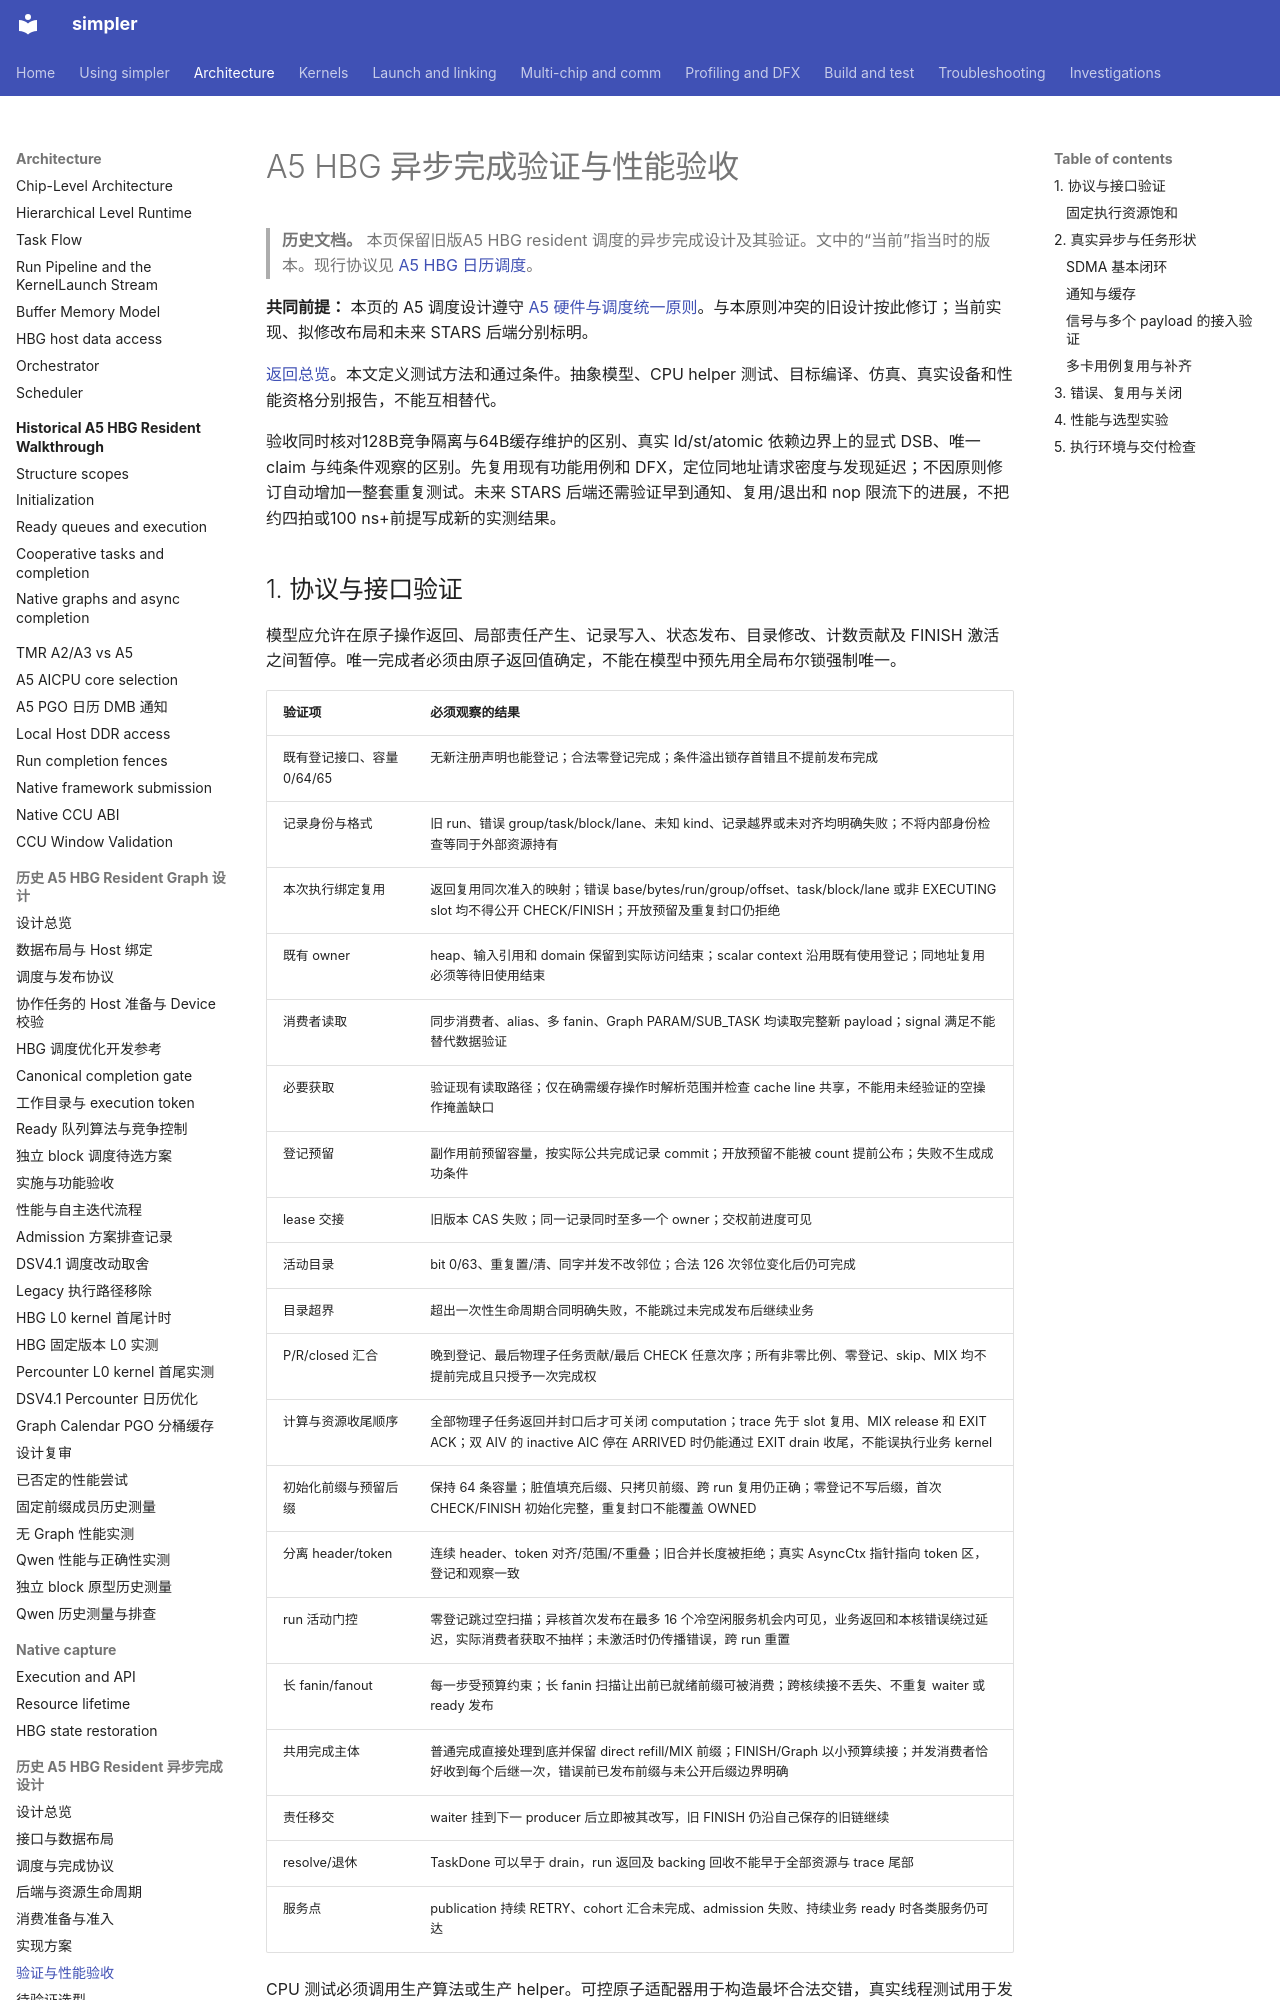

repository: hw-native-sys/simpler · page: zh-cn/design/a5-hbg-async-completion/validation/index.html · generator: mkdocs

# A5 HBG 异步完成验证与性能验收

> **历史文档。** 本页保留旧版A5 HBG resident 调度的异步完成设计及其验证。文中的“当前”指当时的版本。现行协议见 [A5 HBG 日历调度](../../../../src/a5/runtime/host_build_graph/README.md)。

**共同前提：** 本页的 A5 调度设计遵守 [A5 硬件与调度统一原则](../a5-hbg-graph-task/build-execute-separation.md#a5-hardware-principles)。与本原则冲突的旧设计按此修订；当前实现、拟修改布局和未来 STARS 后端分别标明。

[返回总览](../a5-hbg-async-completion.md)。本文定义测试方法和通过条件。抽象模型、CPU helper 测试、目标编译、仿真、真实设备和性能资格分别报告，不能互相替代。

验收同时核对128B竞争隔离与64B缓存维护的区别、真实 ld/st/atomic 依赖边界上的显式 DSB、唯一 claim 与纯条件观察的区别。先复用现有功能用例和 DFX，定位同地址请求密度与发现延迟；不因原则修订自动增加一整套重复测试。未来 STARS 后端还需验证早到通知、复用/退出和 nop 限流下的进展，不把约四拍或100 ns+前提写成新的实测结果。

## 1. 协议与接口验证

模型应允许在原子操作返回、局部责任产生、记录写入、状态发布、目录修改、计数贡献及 FINISH 激活之间暂停。唯一完成者必须由原子返回值确定，不能在模型中预先用全局布尔锁强制唯一。

| 验证项 | 必须观察的结果 |
| ------ | -------------- |
| 既有登记接口、容量 0/64/65 | 无新注册声明也能登记；合法零登记完成；条件溢出锁存首错且不提前发布完成 |
| 记录身份与格式 | 旧 run、错误 group/task/block/lane、未知 kind、记录越界或未对齐均明确失败；不将内部身份检查等同于外部资源持有 |
| 本次执行绑定复用 | 返回复用同次准入的映射；错误 base/bytes/run/group/offset、task/block/lane 或非 EXECUTING slot 均不得公开 CHECK/FINISH；开放预留及重复封口仍拒绝 |
| 既有 owner | heap、输入引用和 domain 保留到实际访问结束；scalar context 沿用既有使用登记；同地址复用必须等待旧使用结束 |
| 消费者读取 | 同步消费者、alias、多 fanin、Graph PARAM/SUB_TASK 均读取完整新 payload；signal 满足不能替代数据验证 |
| 必要获取 | 验证现有读取路径；仅在确需缓存操作时解析范围并检查 cache line 共享，不能用未经验证的空操作掩盖缺口 |
| 登记预留 | 副作用前预留容量，按实际公共完成记录 commit；开放预留不能被 count 提前公布；失败不生成成功条件 |
| lease 交接 | 旧版本 CAS 失败；同一记录同时至多一个 owner；交权前进度可见 |
| 活动目录 | bit 0/63、重复置/清、同字并发不改邻位；合法 126 次邻位变化后仍可完成 |
| 目录超界 | 超出一次性生命周期合同明确失败，不能跳过未完成发布后继续业务 |
| P/R/closed 汇合 | 晚到登记、最后物理子任务贡献/最后 CHECK 任意次序；所有非零比例、零登记、skip、MIX 均不提前完成且只授予一次完成权 |
| 计算与资源收尾顺序 | 全部物理子任务返回并封口后才可关闭 computation；trace 先于 slot 复用、MIX release 和 EXIT ACK；双 AIV 的 inactive AIC 停在 ARRIVED 时仍能通过 EXIT drain 收尾，不能误执行业务 kernel |
| 初始化前缀与预留后缀 | 保持 64 条容量；脏值填充后缀、只拷贝前缀、跨 run 复用仍正确；零登记不写后缀，首次 CHECK/FINISH 初始化完整，重复封口不能覆盖 OWNED |
| 分离 header/token | 连续 header、token 对齐/范围/不重叠；旧合并长度被拒绝；真实 AsyncCtx 指针指向 token 区，登记和观察一致 |
| run 活动门控 | 零登记跳过空扫描；异核首次发布在最多 16 个冷空闲服务机会内可见，业务返回和本核错误绕过延迟，实际消费者获取不抽样；未激活时仍传播错误，跨 run 重置 |
| 长 fanin/fanout | 每一步受预算约束；长 fanin 扫描让出前已就绪前缀可被消费；跨核续接不丢失、不重复 waiter 或 ready 发布 |
| 共用完成主体 | 普通完成直接处理到底并保留 direct refill/MIX 前缀；FINISH/Graph 以小预算续接；并发消费者恰好收到每个后继一次，错误前已发布前缀与未公开后缀边界明确 |
| 责任移交 | waiter 挂到下一 producer 后立即被其改写，旧 FINISH 仍沿自己保存的旧链继续 |
| resolve/退休 | TaskDone 可以早于 drain，run 返回及 backing 回收不能早于全部资源与 trace 尾部 |
| 服务点 | publication 持续 RETRY、cohort 汇合未完成、admission 失败、持续业务 ready 时各类服务仍可达 |

CPU 测试必须调用生产算法或生产 helper。可控原子适配器用于构造最坏合法交错，真实线程测试用于发现并发访问问题；不能只测试与实现同构的另一套计数器。

至少保留以下有效负对照：尚有零登记成员未释放时提前关闭计算、让普通观察者读零后再次激活、resolve 前计入完成、挂链后重新读取旧 waiter 链接。每个负对照都必须能使相应测试失败。

[漏登记负对照](../../../../tests/st/a5/host_build_graph/async_completion/test_oracle_negative_control.py) 保留 waiter 的业务记录和正常返回，仅故意漏掉条件登记。在没有 publisher 的图中，条件持续不满足，运行时仍可按实际零登记正常完成；独立业务检查必须准确拒绝提前进入的消费者。运行时超时、设备错误或缺少执行记录均不能算负对照成功。

消费者可见性的负对照按实际读取路径设计：已有旧 cache 时绕过必要获取、Graph EXIT 后读取错误实例、MIX 或 sync-start 只有部分成员读到新数据，均不能获得通过。若采用额外获取游标或 ack，还须验证其不可跨核、slot 或数据版本复用；没有这种状态的实现不要求为了测试而增加它。真实 A5 可见性须用旧 cache 和完整 payload 建立独立证据。
